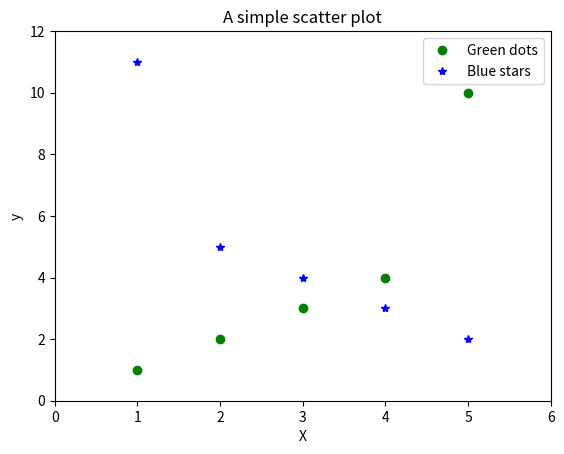

Generate this figure with matplotlib:
import matplotlib.pyplot as plt
import matplotlib.style as sty

plt.plot([1,2,3,4,5],[1,2,3,4,10], 'go', label='Green dots')
#plt.show

plt.plot([5,4,3,2,1],[2,3,4,5,11], 'b*', label='Blue stars')


plt.title('A simple scatter plot')

plt.xlabel('X')
plt.ylabel('y')

plt.xlim(0,6)
plt.ylim(0,12)

plt.legend(loc='best')

plt.show()

